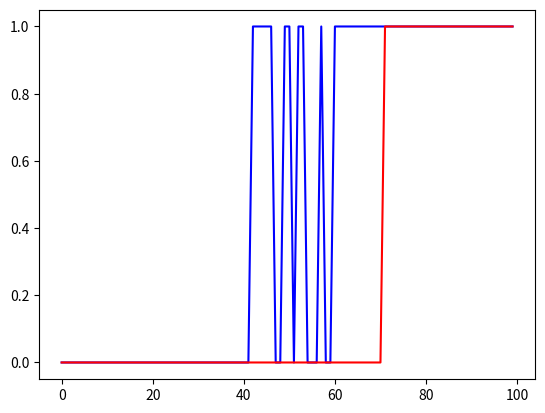

Recreate this plot in Python.
#!/usr/bin/env python3

import numpy as np
import matplotlib.pyplot as plt


state = 0
val = 0.0
alpha = 0.9
input = np.array([1] * 100)
input[0:40] = 0
input[40:60] = np.random.randint(0, 2, 20)
input[60:-1] = 1
all_states = [0] * 100
thresh_high = 0.8
thresh_low = 0.4

for i in range(100):
    val = val * alpha + input[i] * (1 - alpha)
    if state == 0 and val > thresh_high:
        state = 1
    elif state == 1 and val < thresh_low:
        state = 0
    all_states[i] = state

plt.plot(input, 'b')
plt.plot(all_states, 'r')
plt.show()